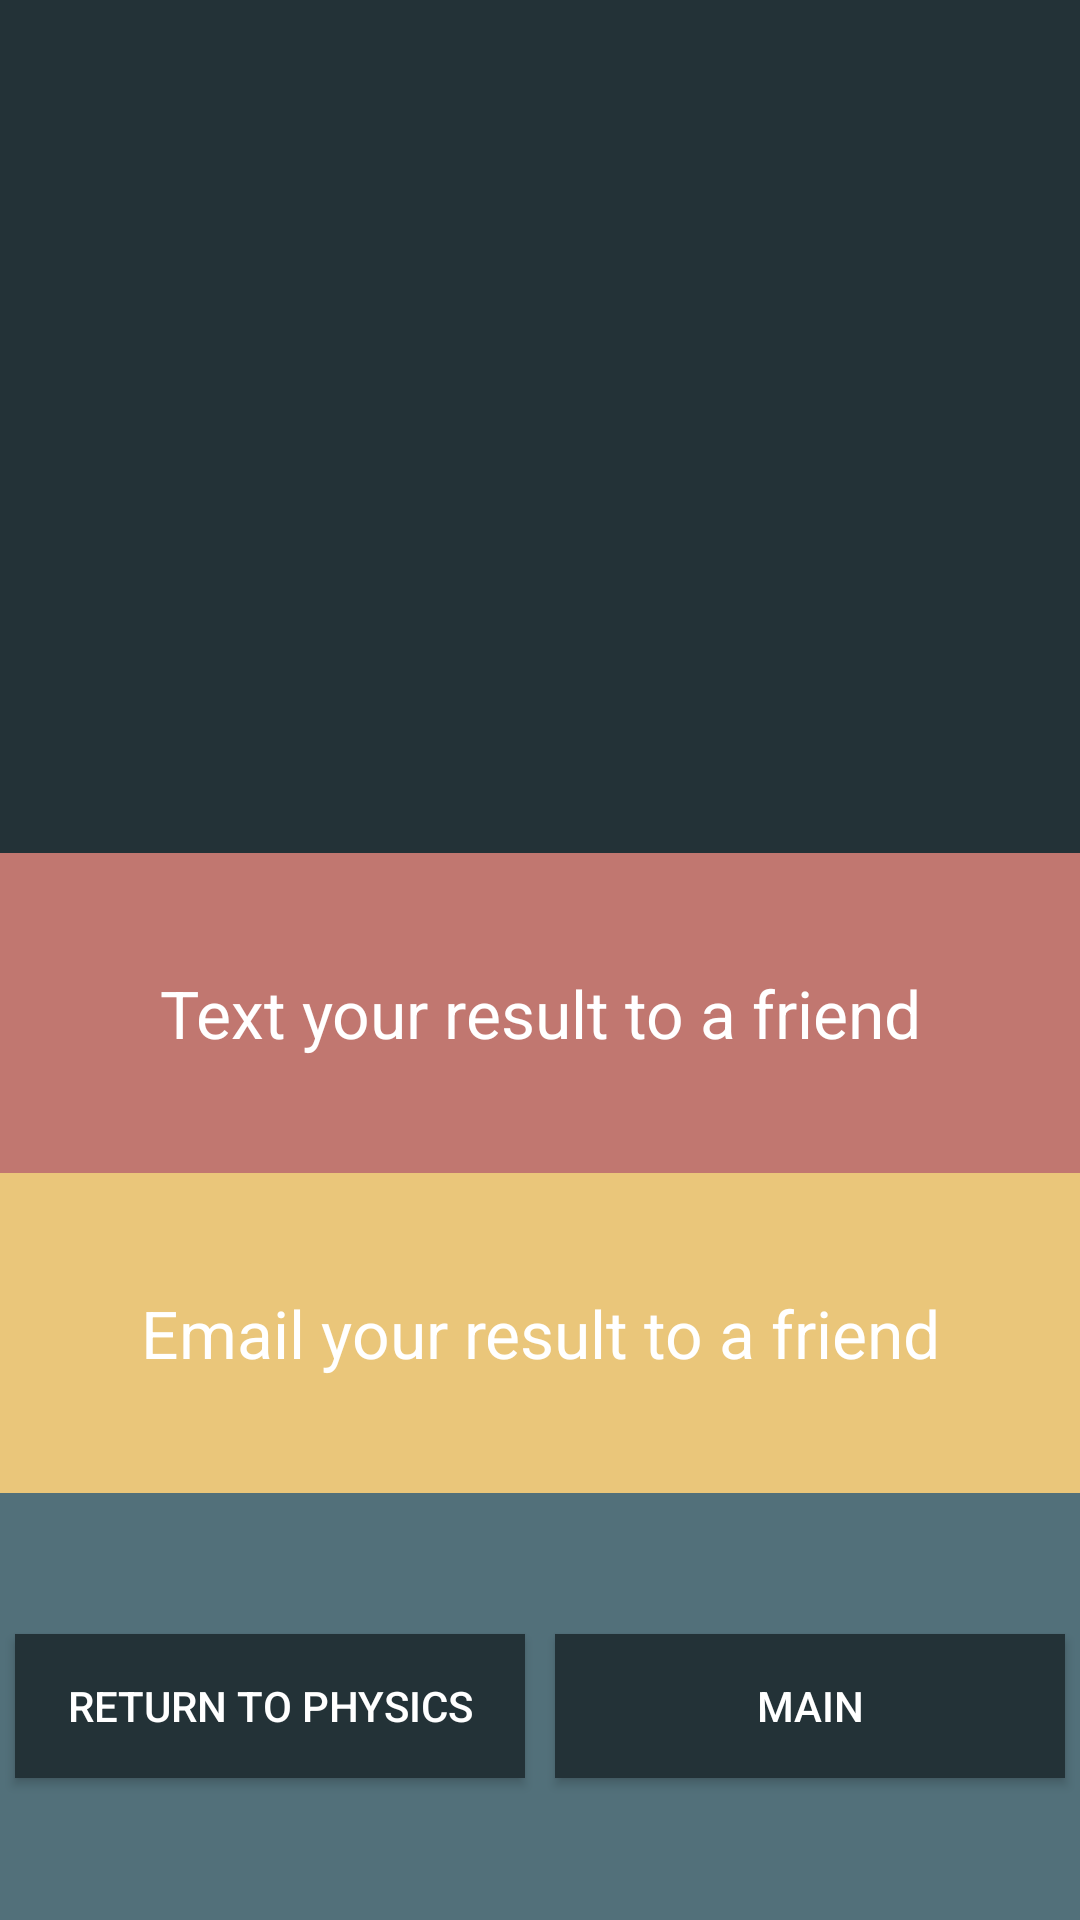

Here is an Android app screen rendered from its layout file. Give the layout XML and the strings, colors and styles it references.
<!-- AndroidManifest.xml: application theme AppThemeNoActionBar -->
<!-- res/layout/show_calculation.xml -->
<?xml version="1.0" encoding="utf-8"?>

<LinearLayout xmlns:android="http://schemas.android.com/apk/res/android"
    xmlns:tools="http://schemas.android.com/tools"
    android:orientation="vertical"
    android:layout_width="match_parent"
    android:layout_height="match_parent">

        <LinearLayout
            android:layout_width="match_parent"
            android:layout_height="0dp"
            android:layout_weight="4"
            android:background="@color/gunMetal"
            android:orientation="vertical">


            <TextView
                android:id="@+id/result_value"
                android:layout_width="wrap_content"
                android:layout_height="wrap_content"
                android:layout_gravity="center"
                android:layout_margin="20dp"
                android:textAppearance="?android:textAppearanceLarge"
                android:textColor="#FFFFFF"
                tools:text="placeholder" />

            <TextView
                android:id="@+id/result_type"
                style="@style/unitDisplayText"
                android:layout_width="wrap_content"
                android:layout_height="wrap_content"
                android:layout_gravity="center"
                android:layout_margin="30dp"
                android:maxLines="1"
                android:textAppearance="?android:textAppearanceLarge"
                android:textColor="#FFFFFF"
                tools:text="placeholder" />


        </LinearLayout>


        <LinearLayout
            android:layout_width="match_parent"
            android:layout_height="0dp"
            android:layout_weight="3"
            android:orientation="vertical">

            <Button
                android:layout_width="match_parent"
                android:layout_height="0dp"
                android:layout_weight="1"
                android:layout_gravity="center_horizontal"
                android:background="@color/lightRust"
                android:onClick="sendSMS"
                android:text="Text your result to a friend"
                android:textAppearance="?android:textAppearanceLarge"
                android:textColor="#FFFFFF" />

            <Button
                android:layout_width="match_parent"
                android:layout_height="0dp"
                android:layout_weight="1"
                android:layout_gravity="center_horizontal"
                android:background="@color/sun"
                android:onClick="sendEmail"
                android:text="Email your result to a friend"
                android:textAppearance="?android:textAppearanceLarge"
                android:textColor="#FFFFFF" />


        </LinearLayout>

        <LinearLayout
            android:layout_width="match_parent"
            android:layout_height="0dp"
            android:layout_weight="2"
            android:background="@color/gunMetalLight">

            <Button
                android:id="@+id/returnRootButton"
                android:layout_width="0dp"
                android:layout_height="wrap_content"
                android:layout_margin="5dp"
                android:layout_weight="1"
                android:layout_gravity="center_vertical"
                android:background="@color/gunMetal"
                android:onClick="returnRoot"
                android:text="Return to Physics"
                android:textColor="#FFFFFF" />

            <Button
                android:layout_width="0dp"
                android:layout_height="wrap_content"
                android:layout_margin="5dp"
                android:layout_weight="1"
                android:layout_gravity="center_vertical"
                android:background="@color/gunMetal"
                android:onClick="returnMain"
                android:text="Main"
                android:textColor="#FFFFFF" />

        </LinearLayout>

</LinearLayout>
<!-- resources referenced by this layout -->
<resources>
  <color name="gunMetal">#233237</color>
  <color name="gunMetalLight">#52707a</color>
  <color name="lightRust">#c17770</color>
  <color name="sun">#EAC67A</color>
  <style name="unitDisplayText">
          <item name="android:textColor">@color/darkWorld</item>
          <item name="android:textSize">14sp</item>
      </style>
  <style name="AppThemeNoActionBar" parent="Theme.AppCompat.Light.NoActionBar">
          
          <item name="colorPrimary">@color/gunMetalLight</item>
          <item name="colorPrimaryDark">@color/gunMetal</item>
          <item name="colorAccent">@color/rust</item>
      </style>
  <color name="darkWorld">#5c5b58</color>
  <color name="rust">#984B43</color>
</resources>
